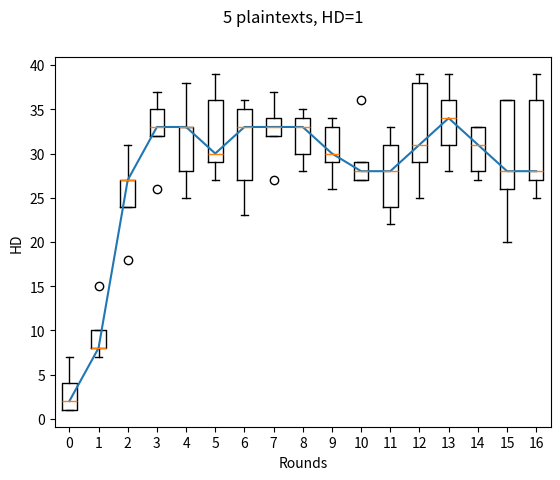
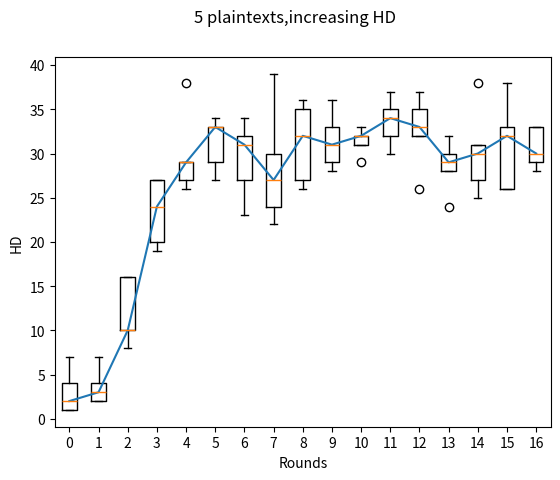
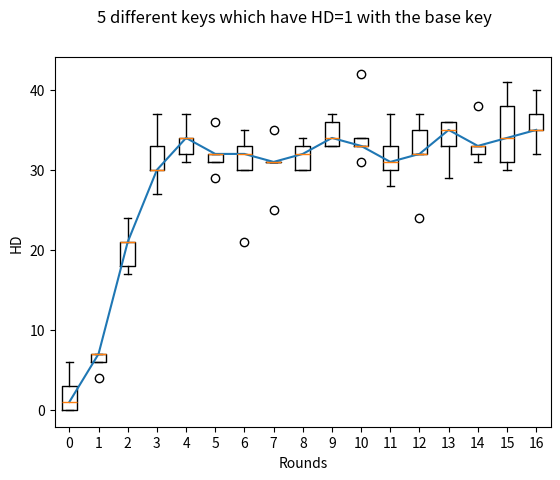

The matplotlib source for these figures, in order:
import sys
import matplotlib.pyplot as plot
import statistics
        
# DES implementation taken from https://gist.github.com/eigenein/1275094#file-pydes-py-L61
# _pythonMajorVersion is used to handle Python2 and Python3 differences.
_pythonMajorVersion = sys.version_info[0]

# Modes of crypting / cyphering
ECB =	0
CBC =	1

# Modes of padding
PAD_NORMAL = 1
PAD_PKCS5 = 2

# PAD_PKCS5: is a method that will unambiguously remove all padding
#            characters after decryption, when originally encrypted with
#            this padding mode.
# For a good description of the PKCS5 padding technique, see:
# http://www.faqs.org/rfcs/rfc1423.html

# The base class shared by des and triple des.

lis_main=[]
class _baseDes(object):
	def __init__(self, mode=ECB, IV=None, pad=None, padmode=PAD_NORMAL):
		if IV:
			IV = self._guardAgainstUnicode(IV)
		if pad:
			pad = self._guardAgainstUnicode(pad)
		self.block_size = 8
		# Sanity checking of arguments.
		if pad and padmode == PAD_PKCS5:
			raise ValueError("Cannot use a pad character with PAD_PKCS5")
		if IV and len(IV) != self.block_size:
			raise ValueError("Invalid Initial Value (IV), must be a multiple of " + str(self.block_size) + " bytes")

		# Set the passed in variables
		self._mode = mode
		self._iv = IV
		self._padding = pad
		self._padmode = padmode

	def getKey(self):
		"""getKey() -> bytes"""
		return self.__key

	def setKey(self, key):
		"""Will set the crypting key for this object."""
		key = self._guardAgainstUnicode(key)
		self.__key = key

	def getMode(self):
		"""getMode() -> pyDes.ECB or pyDes.CBC"""
		return self._mode

	def setMode(self, mode):
		"""Sets the type of crypting mode, pyDes.ECB or pyDes.CBC"""
		self._mode = mode

	def getPadding(self):
		"""getPadding() -> bytes of length 1. Padding character."""
		return self._padding

	def setPadding(self, pad):
		"""setPadding() -> bytes of length 1. Padding character."""
		if pad is not None:
			pad = self._guardAgainstUnicode(pad)
		self._padding = pad

	def getPadMode(self):
		"""getPadMode() -> pyDes.PAD_NORMAL or pyDes.PAD_PKCS5"""
		return self._padmode
		
	def setPadMode(self, mode):
		"""Sets the type of padding mode, pyDes.PAD_NORMAL or pyDes.PAD_PKCS5"""
		self._padmode = mode

	def getIV(self):
		"""getIV() -> bytes"""
		return self._iv

	def setIV(self, IV):
		"""Will set the Initial Value, used in conjunction with CBC mode"""
		if not IV or len(IV) != self.block_size:
			raise ValueError("Invalid Initial Value (IV), must be a multiple of " + str(self.block_size) + " bytes")
		IV = self._guardAgainstUnicode(IV)
		self._iv = IV

	def _padData(self, data, pad, padmode):
		# Pad data depending on the mode
		if padmode is None:
			# Get the default padding mode.
			padmode = self.getPadMode()
		if pad and padmode == PAD_PKCS5:
			raise ValueError("Cannot use a pad character with PAD_PKCS5")

		if padmode == PAD_NORMAL:
			if len(data) % self.block_size == 0:
				# No padding required.
				return data

			if not pad:
				# Get the default padding.
				pad = self.getPadding()
			if not pad:
				raise ValueError("Data must be a multiple of " + str(self.block_size) + " bytes in length. Use padmode=PAD_PKCS5 or set the pad character.")
			data += (self.block_size - (len(data) % self.block_size)) * pad
		
		elif padmode == PAD_PKCS5:
			pad_len = 8 - (len(data) % self.block_size)
			if _pythonMajorVersion < 3:
				data += pad_len * chr(pad_len)
			else:
				data += bytes([pad_len] * pad_len)

		return data

	def _unpadData(self, data, pad, padmode):
		# Unpad data depending on the mode.
		if not data:
			return data
		if pad and padmode == PAD_PKCS5:
			raise ValueError("Cannot use a pad character with PAD_PKCS5")
		if padmode is None:
			# Get the default padding mode.
			padmode = self.getPadMode()

		if padmode == PAD_NORMAL:
			if not pad:
				# Get the default padding.
				pad = self.getPadding()
			if pad:
				data = data[:-self.block_size] + \
				       data[-self.block_size:].rstrip(pad)

		elif padmode == PAD_PKCS5:
			if _pythonMajorVersion < 3:
				pad_len = ord(data[-1])
			else:
				pad_len = data[-1]
			data = data[:-pad_len]

		return data

	def _guardAgainstUnicode(self, data):
		# Only accept byte strings or ascii unicode values, otherwise
		# there is no way to correctly decode the data into bytes.
		if _pythonMajorVersion < 3:
			if isinstance(data, unicode):
				raise ValueError("pyDes can only work with bytes, not Unicode strings.")
		else:
			if isinstance(data, str):
				# Only accept ascii unicode values.
				try:
					return data.encode('ascii')
				except UnicodeEncodeError:
					pass
				raise ValueError("pyDes can only work with encoded strings, not Unicode.")
		return data

#############################################################################
# 				    DES					    #
#############################################################################
class des(_baseDes):
	"""DES encryption/decrytpion class
	Supports ECB (Electronic Code Book) and CBC (Cypher Block Chaining) modes.
	pyDes.des(key,[mode], [IV])
	key  -> Bytes containing the encryption key, must be exactly 8 bytes
	mode -> Optional argument for encryption type, can be either pyDes.ECB
		(Electronic Code Book), pyDes.CBC (Cypher Block Chaining)
	IV   -> Optional Initial Value bytes, must be supplied if using CBC mode.
		Must be 8 bytes in length.
	pad  -> Optional argument, set the pad character (PAD_NORMAL) to use
		during all encrypt/decrpt operations done with this instance.
	padmode -> Optional argument, set the padding mode (PAD_NORMAL or
		PAD_PKCS5) to use during all encrypt/decrpt operations done
		with this instance.
	"""


	# Permutation and translation tables for DES
	__pc1 = [56, 48, 40, 32, 24, 16,  8,
		  0, 57, 49, 41, 33, 25, 17,
		  9,  1, 58, 50, 42, 34, 26,
		 18, 10,  2, 59, 51, 43, 35,
		 62, 54, 46, 38, 30, 22, 14,
		  6, 61, 53, 45, 37, 29, 21,
		 13,  5, 60, 52, 44, 36, 28,
		 20, 12,  4, 27, 19, 11,  3
	]

	# number left rotations of pc1
	__left_rotations = [
		1, 1, 2, 2, 2, 2, 2, 2, 1, 2, 2, 2, 2, 2, 2, 1
	]

	# permuted choice key (table 2)
	__pc2 = [
		13, 16, 10, 23,  0,  4,
		 2, 27, 14,  5, 20,  9,
		22, 18, 11,  3, 25,  7,
		15,  6, 26, 19, 12,  1,
		40, 51, 30, 36, 46, 54,
		29, 39, 50, 44, 32, 47,
		43, 48, 38, 55, 33, 52,
		45, 41, 49, 35, 28, 31
	]

	# initial permutation IP
	__ip = [57, 49, 41, 33, 25, 17, 9,  1,
		59, 51, 43, 35, 27, 19, 11, 3,
		61, 53, 45, 37, 29, 21, 13, 5,
		63, 55, 47, 39, 31, 23, 15, 7,
		56, 48, 40, 32, 24, 16, 8,  0,
		58, 50, 42, 34, 26, 18, 10, 2,
		60, 52, 44, 36, 28, 20, 12, 4,
		62, 54, 46, 38, 30, 22, 14, 6
	]

	# Expansion table for turning 32 bit blocks into 48 bits
	__expansion_table = [
		31,  0,  1,  2,  3,  4,
		 3,  4,  5,  6,  7,  8,
		 7,  8,  9, 10, 11, 12,
		11, 12, 13, 14, 15, 16,
		15, 16, 17, 18, 19, 20,
		19, 20, 21, 22, 23, 24,
		23, 24, 25, 26, 27, 28,
		27, 28, 29, 30, 31,  0
	]

	# The (in)famous S-boxes
	__sbox = [
		# S1
		[14, 4, 13, 1, 2, 15, 11, 8, 3, 10, 6, 12, 5, 9, 0, 7,
		 0, 15, 7, 4, 14, 2, 13, 1, 10, 6, 12, 11, 9, 5, 3, 8,
		 4, 1, 14, 8, 13, 6, 2, 11, 15, 12, 9, 7, 3, 10, 5, 0,
		 15, 12, 8, 2, 4, 9, 1, 7, 5, 11, 3, 14, 10, 0, 6, 13],

		# S2
		[15, 1, 8, 14, 6, 11, 3, 4, 9, 7, 2, 13, 12, 0, 5, 10,
		 3, 13, 4, 7, 15, 2, 8, 14, 12, 0, 1, 10, 6, 9, 11, 5,
		 0, 14, 7, 11, 10, 4, 13, 1, 5, 8, 12, 6, 9, 3, 2, 15,
		 13, 8, 10, 1, 3, 15, 4, 2, 11, 6, 7, 12, 0, 5, 14, 9],

		# S3
		[10, 0, 9, 14, 6, 3, 15, 5, 1, 13, 12, 7, 11, 4, 2, 8,
		 13, 7, 0, 9, 3, 4, 6, 10, 2, 8, 5, 14, 12, 11, 15, 1,
		 13, 6, 4, 9, 8, 15, 3, 0, 11, 1, 2, 12, 5, 10, 14, 7,
		 1, 10, 13, 0, 6, 9, 8, 7, 4, 15, 14, 3, 11, 5, 2, 12],

		# S4
		[7, 13, 14, 3, 0, 6, 9, 10, 1, 2, 8, 5, 11, 12, 4, 15,
		 13, 8, 11, 5, 6, 15, 0, 3, 4, 7, 2, 12, 1, 10, 14, 9,
		 10, 6, 9, 0, 12, 11, 7, 13, 15, 1, 3, 14, 5, 2, 8, 4,
		 3, 15, 0, 6, 10, 1, 13, 8, 9, 4, 5, 11, 12, 7, 2, 14],

		# S5
		[2, 12, 4, 1, 7, 10, 11, 6, 8, 5, 3, 15, 13, 0, 14, 9,
		 14, 11, 2, 12, 4, 7, 13, 1, 5, 0, 15, 10, 3, 9, 8, 6,
		 4, 2, 1, 11, 10, 13, 7, 8, 15, 9, 12, 5, 6, 3, 0, 14,
		 11, 8, 12, 7, 1, 14, 2, 13, 6, 15, 0, 9, 10, 4, 5, 3],

		# S6
		[12, 1, 10, 15, 9, 2, 6, 8, 0, 13, 3, 4, 14, 7, 5, 11,
		 10, 15, 4, 2, 7, 12, 9, 5, 6, 1, 13, 14, 0, 11, 3, 8,
		 9, 14, 15, 5, 2, 8, 12, 3, 7, 0, 4, 10, 1, 13, 11, 6,
		 4, 3, 2, 12, 9, 5, 15, 10, 11, 14, 1, 7, 6, 0, 8, 13],

		# S7
		[4, 11, 2, 14, 15, 0, 8, 13, 3, 12, 9, 7, 5, 10, 6, 1,
		 13, 0, 11, 7, 4, 9, 1, 10, 14, 3, 5, 12, 2, 15, 8, 6,
		 1, 4, 11, 13, 12, 3, 7, 14, 10, 15, 6, 8, 0, 5, 9, 2,
		 6, 11, 13, 8, 1, 4, 10, 7, 9, 5, 0, 15, 14, 2, 3, 12],

		# S8
		[13, 2, 8, 4, 6, 15, 11, 1, 10, 9, 3, 14, 5, 0, 12, 7,
		 1, 15, 13, 8, 10, 3, 7, 4, 12, 5, 6, 11, 0, 14, 9, 2,
		 7, 11, 4, 1, 9, 12, 14, 2, 0, 6, 10, 13, 15, 3, 5, 8,
		 2, 1, 14, 7, 4, 10, 8, 13, 15, 12, 9, 0, 3, 5, 6, 11],
	]


	# 32-bit permutation function P used on the output of the S-boxes
	__p = [
		15, 6, 19, 20, 28, 11,
		27, 16, 0, 14, 22, 25,
		4, 17, 30, 9, 1, 7,
		23,13, 31, 26, 2, 8,
		18, 12, 29, 5, 21, 10,
		3, 24
	]

	# final permutation IP^-1
	__fp = [
		39,  7, 47, 15, 55, 23, 63, 31,
		38,  6, 46, 14, 54, 22, 62, 30,
		37,  5, 45, 13, 53, 21, 61, 29,
		36,  4, 44, 12, 52, 20, 60, 28,
		35,  3, 43, 11, 51, 19, 59, 27,
		34,  2, 42, 10, 50, 18, 58, 26,
		33,  1, 41,  9, 49, 17, 57, 25,
		32,  0, 40,  8, 48, 16, 56, 24
	]

	# Type of crypting being done
	ENCRYPT =	0x00
	DECRYPT =	0x01

	# Initialisation
	def __init__(self, key, mode=ECB, IV=None, pad=None, padmode=PAD_NORMAL):
		# Sanity checking of arguments.
		if len(key) != 8:
			raise ValueError("Invalid DES key size. Key must be exactly 8 bytes long.")
		_baseDes.__init__(self, mode, IV, pad, padmode)
		self.key_size = 8

		self.L = []
		self.R = []
		self.Kn = [ [0] * 48 ] * 16	# 16 48-bit keys (K1 - K16)
		self.final = []

		self.setKey(key)

	def setKey(self, key):
		"""Will set the crypting key for thi print('\n')s object. Must be 8 bytes."""
		_baseDes.setKey(self, key)
		self.__create_sub_keys()

	def __String_to_BitList(self, data):
		"""Turn the string data, into a list of bits (1, 0)'s"""
		if _pythonMajorVersion < 3:
			# Turn the strings into integers. Python 3 uses a bytes
			# class, which already has this behaviour.
			data = [ord(c) for c in data]
		l = len(data) * 8
		result = [0] * l
		pos = 0
		for ch in data:
			i = 7
			while i >= 0:
				if ch & (1 << i) != 0:
					result[pos] = 1
				else:
					result[pos] = 0
				pos += 1
				i -= 1

		return result

	def __BitList_to_String(self, data):
		"""Turn the list of bits -> data, into a string"""
		result = []
		pos = 0
		c = 0
		while pos < len(data):
			c += data[pos] << (7 - (pos % 8))
			if (pos % 8) == 7:
				result.append(c)
				c = 0
			pos += 1

		if _pythonMajorVersion < 3:
			return ''.join([ chr(c) for c in result ])
		else:
			return bytes(result)

	def __permutate(self, table, block):
		"""Permutate this block with the specified table"""
		return list(map(lambda x: block[x], table))
	
	# Transform the secret key, so that it is ready for data processing
	# Create the 16 subkeys, K[1] - K[16]
	def __create_sub_keys(self):
		"""Create the 16 subkeys K[1] to K[16] from the given key"""
		key = self.__permutate(des.__pc1, self.__String_to_BitList(self.getKey()))
		i = 0
		# Split into Left and Right sections
		self.L = key[:28]
		self.R = key[28:]
		while i < 16:
			j = 0
			# Perform circular left shifts
			while j < des.__left_rotations[i]:
				self.L.append(self.L[0])
				del self.L[0]

				self.R.append(self.R[0])
				del self.R[0]

				j += 1

			# Create one of the 16 subkeys through pc2 permutation
			self.Kn[i] = self.__permutate(des.__pc2, self.L + self.R)

			i += 1

	# Main part of the encryption algorithm, the number cruncher :)
	def __des_crypt(self, block, crypt_type):
		"""Crypt the block of data through DES bit-manipulation"""
		block = self.__permutate(des.__ip, block)
		self.L = block[:32]
		self.R = block[32:]

		# Encryption starts from Kn[1] through to Kn[16]
		if crypt_type == des.ENCRYPT:
			iteration = 0
			iteration_adjustment = 1
		# Decryption starts from Kn[16] down to Kn[1]
		else:
			iteration = 15
			iteration_adjustment = -1

		i = 0
		while i < 16:
			# Make a copy of R[i-1], this will later become L[i]
			tempR = self.R[:]

			# Permutate R[i - 1] to start creating R[i]
			self.R = self.__permutate(des.__expansion_table, self.R)

			# Exclusive or R[i - 1] with K[i], create B[1] to B[8] whilst here
			self.R = list(map(lambda x, y: x ^ y, self.R, self.Kn[iteration]))
			B = [self.R[:6], self.R[6:12], self.R[12:18], self.R[18:24], self.R[24:30], self.R[30:36], self.R[36:42], self.R[42:]]
			# Optimization: Replaced below commented code with above
			#j = 0
			#B = []
			#while j < len(self.R):
			#	self.R[j] = self.R[j] ^ self.Kn[iteration][j]
			#	j += 1
			#	if j % 6 == 0:
			#		B.append(self.R[j-6:j])

			# Permutate B[1] to B[8] using the S-Boxes
			j = 0
			Bn = [0] * 32
			pos = 0
			while j < 8:
				# Work out the offsets
				m = (B[j][0] << 1) + B[j][5]
				n = (B[j][1] << 3) + (B[j][2] << 2) + (B[j][3] << 1) + B[j][4]

				# Find the permutation value
				v = des.__sbox[j][(m << 4) + n]

				# Turn value into bits, add it to result: Bn
				Bn[pos] = (v & 8) >> 3
				Bn[pos + 1] = (v & 4) >> 2
				Bn[pos + 2] = (v & 2) >> 1
				Bn[pos + 3] = v & 1

				pos += 4
				j += 1

			# Permutate the concatination of B[1] to B[8] (Bn)
			self.R = self.__permutate(des.__p, Bn)

			# Xor with L[i - 1]
			self.R = list(map(lambda x, y: x ^ y, self.R, self.L))
			# Optimization: This now replaces the below commented code
			#j = 0
			#while j < len(self.R):
			#	self.R[j] = self.R[j] ^ self.L[j]
			#	j += 1

			# L[i] becomes R[i - 1]
			self.L = tempR;lis_main.append(self.L+self.R)

			i += 1
			iteration += iteration_adjustment
		
		# Final permutation of R[16]L[16]
		self.final = self.__permutate(des.__fp, self.R + self.L); lis_main.append(self.final)
		return self.final


	# Data to be encrypted/decrypted
	def crypt(self, data, crypt_type):
		"""Crypt the data in blocks, running it through des_crypt()"""

		# Error check the data
		if not data:
			return ''
		if len(data) % self.block_size != 0:
			if crypt_type == des.DECRYPT: # Decryption must work on 8 byte blocks
				raise ValueError("Invalid data length, data must be a multiple of " + str(self.block_size) + " bytes\n.")
			if not self.getPadding():
				raise ValueError("Invalid data length, data must be a multiple of " + str(self.block_size) + " bytes\n. Try setting the optional padding character")
			else:
				data += (self.block_size - (len(data) % self.block_size)) * self.getPadding()
			# print "Len of data: %f" % (len(data) / self.block_size)

		if self.getMode() == CBC:
			if self.getIV():
				iv = self.__String_to_BitList(self.getIV())
			else:
				raise ValueError("For CBC mode, you must supply the Initial Value (IV) for ciphering")

		# Split the data into blocks, crypting each one seperately
		i = 0
		dict = {}
		result = []
		#cached = 0
		#lines = 0
		while i < len(data):
			# Test code for caching encryption results
			#lines += 1
			#if dict.has_key(data[i:i+8]):
				#print "Cached result for: %s" % data[i:i+8]
			#	cached += 1
			#	result.append(dict[data[i:i+8]])
			#	i += 8
			#	continue
				
			block = self.__String_to_BitList(data[i:i+8])

			# Xor with IV if using CBC mode
			if self.getMode() == CBC:
				if crypt_type == des.ENCRYPT:
					block = list(map(lambda x, y: x ^ y, block, iv))
					#j = 0
					#while j < len(block):
					#	block[j] = block[j] ^ iv[j]
					#	j += 1

				processed_block = self.__des_crypt(block, crypt_type)

				if crypt_type == des.DECRYPT:
					processed_block = list(map(lambda x, y: x ^ y, processed_block, iv))
					#j = 0
					#while j < len(processed_block):
					#	processed_block[j] = processed_block[j] ^ iv[j]
					#	j += 1
					iv = block
				else:
					iv = processed_block
			else:
				processed_block = self.__des_crypt(block, crypt_type)


			# Add the resulting crypted block to our list
			#d = self.__BitList_to_String(processed_block)
			#result.append(d)
			result.append(self.__BitList_to_String(processed_block))
			#dict[data[i:i+8]] = d
			i += 8

		# print "Lines: %d, cached: %d" % (lines, cached)

		# Return the full crypted string
		if _pythonMajorVersion < 3:
			return ''.join(result)
		else:
			return bytes.fromhex('').join(result)

	def encrypt(self, data, pad=None, padmode=None):
		"""encrypt(data, [pad], [padmode]) -> bytes
		data : Bytes to be encrypted
		pad  : Optional argument for encryption padding. Must only be one byte
		padmode : Optional argument for overriding the padding mode.
		The data must be a multiple of 8 bytes and will be encrypted
		with the already specified key. Data does not have to be a
		multiple of 8 bytes if the padding character is supplied, or
		the padmode is set to PAD_PKCS5, as bytes will then added to
		ensure the be padded data is a multiple of 8 bytes.
		"""
		data = self._guardAgainstUnicode(data)
		if pad is not None:
			pad = self._guardAgainstUnicode(pad)
		data = self._padData(data, pad, padmode)
		return self.crypt(data, des.ENCRYPT)

	def decrypt(self, data, pad=None, padmode=None):
		"""decrypt(data, [pad], [padmode]) -> bytes
		data : Bytes to be encrypted
		pad  : Optional argument for decryption padding. Must only be one byte
		padmode : Optional argument for overriding the padding mode.
		The data must be a multiple of 8 bytes and will be decrypted
		with the already specified key. In PAD_NORMAL mode, if the
		optional padding character is supplied, then the un-encrypted
		data will have the padding characters removed from the end of
		the bytes. This pad removal only occurs on the last 8 bytes of
		the data (last data block). In PAD_PKCS5 mode, the special
		padding end markers will be removed from the data after decrypting.
		"""
		data = self._guardAgainstUnicode(data)
		if pad is not None:
			pad = self._guardAgainstUnicode(pad)
		data = self.crypt(data, des.DECRYPT)
		return self._unpadData(data, pad, padmode)
    



# Main code 

def getLis(A,pt,key):                 
    lis=[]                            
    print('\n Plaintext              Ciphertext                         key')
    for plaintext in pt:
        d=A.encrypt(plaintext)
        print(plaintext,d,key,sep='          ')
        lis.append(lis_main.copy())
        lis_main.clear()
    print('\n')
    
    return lis
        

def HD(fi,se):
        dist=0
        for i in range(len(fi)):
            if fi[i]!=se[i]: dist+=1
        return dist
    
def plotGraph(lis,n,i,I,a=1):
    compare=lis[1:]
    base=lis[0]
    
    x=I
    hamming=[]
    for i,li in enumerate(compare):
        temp=[]
        temp.append(x)
        x+=i                         
        for j,string in enumerate(li):
            fi=''.join([str(x) for x in base[j]]).strip()
            f2=''.join([str(x) for x in compare[i][j]]).strip()
            # appending
            temp.append(HD(fi,f2))
        hamming.append(temp)
    
    plot_lis=[]    
    for j in range(len(hamming[0])-1):
        temp=[]
        for i in range(len(hamming)):
            temp.append(hamming[i][j])       
        plot_lis.append(temp)
     
    print('Hamming distances')
    for s,kk in enumerate(plot_lis):
        print('Round '+str(s),kk,sep=' ')
        
    plot_lis=tuple(plot_lis)
    medians=[statistics.median(test_list) for test_list in plot_lis]
    
    fig = plot.figure()                          
    plot.boxplot(plot_lis,positions=[l for l in range(0,17)])
    plot.plot([l for l in range(0,17)],medians)
    fig.suptitle(n)
    plot.xlabel('Rounds')
    plot.ylabel('HD')
    fig.savefig(n+'.png')
    
    plot.show()
    
if __name__ == "__main__" : 
    A = des(b"zxcvbnma")

    plot1=[b'zxcvbnma',b'zxcvbnmz',b'zxcvbnmx',b'zxcvbnmc',b'zxcvbnmv',b'zxcvbnmb']
    plotGraph(getLis(A,plot1,b"zxcvbnma"),"5 plaintexts, HD=1 ",0,1)

    plot2=[b'qwertyui',b'qqertyui',b'qwqrtyui',b'qweqtyui',b'qwerqyui',b'qwertqui']
    plotGraph(getLis(A,plot2,b"zxcvbnma"),"5 plaintexts,increasing HD",1,1)

    k_list=[des(b'abcdefgh'),des(b'xbcdefgh'),des(b'axcdefgh'),des(b'abxdefgh'),des(b'abcxefgh'),des(b'abcdxfgh')]
    k_list1=[b'abcdefgh',b'xbcdefgh',b'axcdefgh',b'abxdefgh',b'abcxefgh',b'abcdxfgh']
    plaintext=b"zxcvbnma"

    lis=[]
    print('\n Plaintext              Ciphertext                         Key')
    for i,key in enumerate(k_list):
        d=key.encrypt(plaintext)
        print(plaintext,d,k_list1[i],sep='          ')
        lis.append(lis_main.copy())
        lis_main.clear()
    print('\n')
        
    plotGraph(lis,"5 different keys which have HD=1 with the base key",0,0)